Run: headless pygame with SDL's dummy video driver; simulated clock (each Clock.tick advances the game by its frame time, no real sleeping); random seed 0; keys injected as events and as key.get_pressed() state; no mouse input.
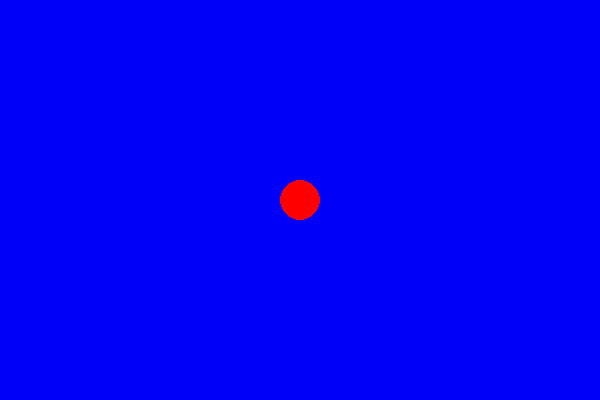
Frame 1 of 4 · flips 1–60 · no input
Frame 2 of 4 · flips 61–180 · tapped SPACE, RETURN · held RIGHT (→), D · screen unchanged from frame 1, image omitted
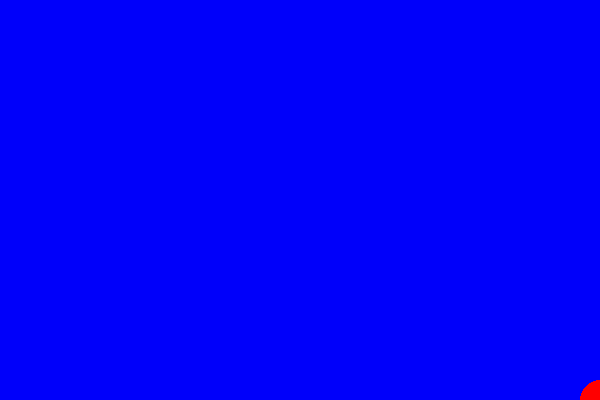
Frame 3 of 4 · flips 181–300 · held DOWN (↓), S
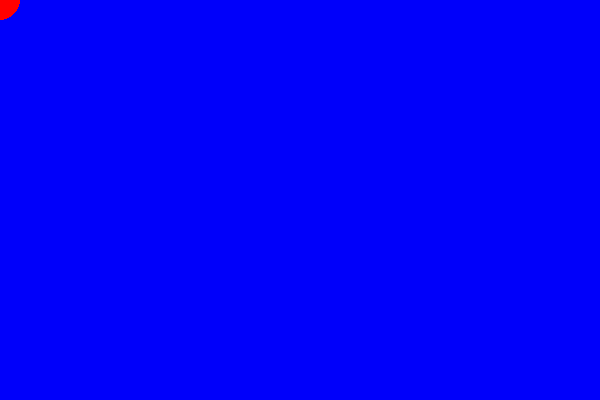
Frame 4 of 4 · flips 301–420 · held LEFT (←), A, UP (↑), W

The pygame program that drew these frames:

'''
Created on Aug 24, 2018
@author: Burkhard A. Meier
'''




# imports
import pygame
from pygame.locals import *        

# initialization
pygame.init()  
pygame.display.set_caption('PyGame - Player in Landscape Game') 
                                         
WIDTH, HEIGHT = 600, 400                                        # global variables accessible throught this module
game_surface = pygame.display.set_mode((WIDTH, HEIGHT))         # create the game surface, passing in a size (width, height)
  
fps_clock = pygame.time.Clock()     # create clock instance
FPS = 60                            # frames per second

class Circle():
    def __init__(self, background, x=WIDTH//2, y=HEIGHT//2, radius=20):
        game_surface.blit(background, (0, 0))                               # overwrite background
        pygame.draw.circle(game_surface, (255, 0, 0), (x, y), radius)       # RGB = red


def run_game():
    # game logic
    background = pygame.Surface(game_surface.get_size())    # create a new surface to be used as the background
    background = background.convert()                       # this call to convert() is important
    background.fill((0, 0, 250))                            # change the background color (RGB)
    
    game_surface.blit(background, (0, 0))                   # "copy" the background pixel colors by "blitting"
    
    circle_ref = Circle(background)       # create a new Circle with default values

    # game loop -----------------------------------------------------------------------------
    run_game = True
    while run_game:
        fps_clock.tick(FPS)                 # run at FPS=60 frames per second

        for event in pygame.event.get():
            if event.type == QUIT:          
                run_game = False
            
            elif event.type == KEYDOWN and event.key == K_UP:       # up arrow key pressed
                Circle(background, 0, 0)                            # create new Circle top left corner
            
            elif event.type == KEYDOWN and event.key == K_DOWN:     # down arrow key pressed
                Circle(background, WIDTH, HEIGHT)                   # create new Circle bottom right corner
            
            elif event.type == KEYDOWN and event.key == K_SPACE:    # spacebar key pressed
                Circle(background)                                  # create new Circle center
            
            elif event.type == KEYDOWN and event.key == K_RIGHT:    # spacebar key pressed
                Circle(background)                                  # create new Circle center
                
                
      
        pygame.display.update()                                 # update the display for the changed background
    
    # End game loop -------------------------------------------------------------------------
       
    # exit game
    pygame.quit()


if __name__ == '__main__':
    run_game()
